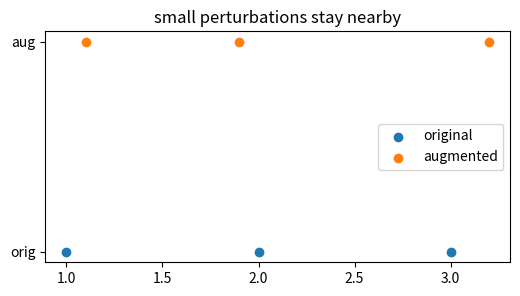
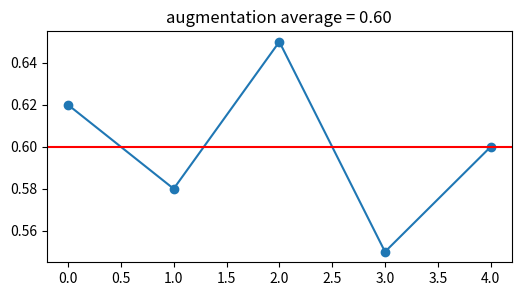
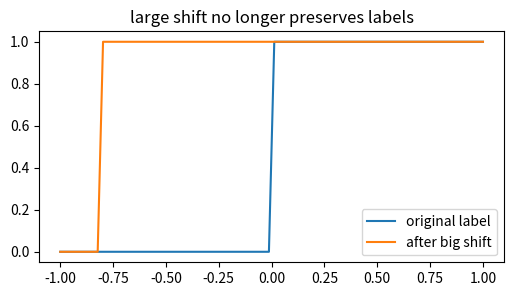
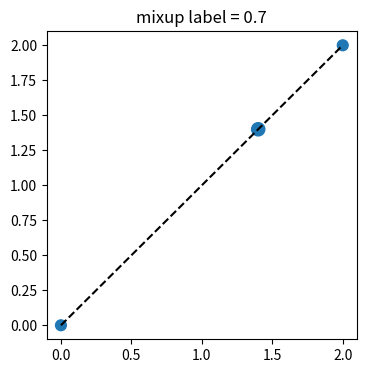
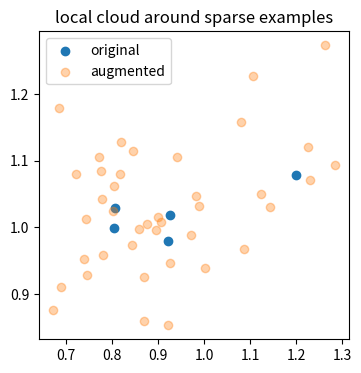

Generate these figures, in order, with matplotlib:
import numpy as np, matplotlib.pyplot as plt, math, itertools
np.random.seed(0)
def rate(x): return float(np.mean(np.asarray(x)))
def nearest_predict(train_x, train_y, test_x):
    train_x=np.asarray(train_x); train_y=np.asarray(train_y); preds=[]
    for t in np.asarray(test_x):
        preds.append(train_y[int(np.argmin(np.abs(train_x-t)))])
    return np.asarray(preds)
print('setup ok')

# 1) Small jitter preserves a tabular value's label-relevant location
x=np.array([1.,2.,3.]); aug=x+np.array([.1,-.1,.2])
plt.figure(figsize=(6,3)); plt.scatter(x,np.zeros_like(x),label='original'); plt.scatter(aug,np.ones_like(aug),label='augmented'); plt.yticks([0,1],['orig','aug']); plt.legend(); plt.title('small perturbations stay nearby')
assert abs(np.r_[x,aug].mean()-2.0333333333)<1e-9

# 2) Averaging predictions over augmentations reduces noise
preds=np.array([.62,.58,.65,.55,.60]); avg=preds.mean()
plt.figure(figsize=(6,3)); plt.plot(preds,'o-'); plt.axhline(avg,c='r'); plt.title(f'augmentation average = {avg:.2f}')
assert abs(avg-0.6)<1e-12

# 3) Too much augmentation crosses the label boundary
x=np.linspace(-1,1,80); y=(x>0).astype(int); shifted=x+.8; flips=((shifted>0).astype(int)!=y).mean()
plt.figure(figsize=(6,3)); plt.plot(x,y,label='original label'); plt.plot(x,(shifted>0).astype(int),label='after big shift'); plt.legend(); plt.title('large shift no longer preserves labels')
assert abs(flips-0.4)<1e-12

# 4) Mixup creates convex combinations of inputs and labels
x1,x2=np.array([0.,0.]),np.array([2.,2.]); lam=.3; xm=lam*x1+(1-lam)*x2; ym=lam*0+(1-lam)*1
plt.figure(figsize=(4,4)); plt.plot([x1[0],x2[0]],[x1[1],x2[1]],'k--'); plt.scatter([x1[0],x2[0],xm[0]],[x1[1],x2[1],xm[1]],s=[60,60,90]); plt.title(f'mixup label = {ym:.1f}')
assert np.allclose(xm,[1.4,1.4]) and abs(ym-0.7)<1e-12

# 5) Augmentation fills gaps around a sparse class cluster
rng=np.random.default_rng(4); base=rng.normal([1,1],.12,(5,2)); aug=np.vstack([base+rng.normal(0,.08,base.shape) for _ in range(8)])
plt.figure(figsize=(4,4)); plt.scatter(base[:,0],base[:,1],label='original'); plt.scatter(aug[:,0],aug[:,1],alpha=.35,label='augmented'); plt.legend(); plt.title('local cloud around sparse examples')
assert aug.shape==(40,2)
